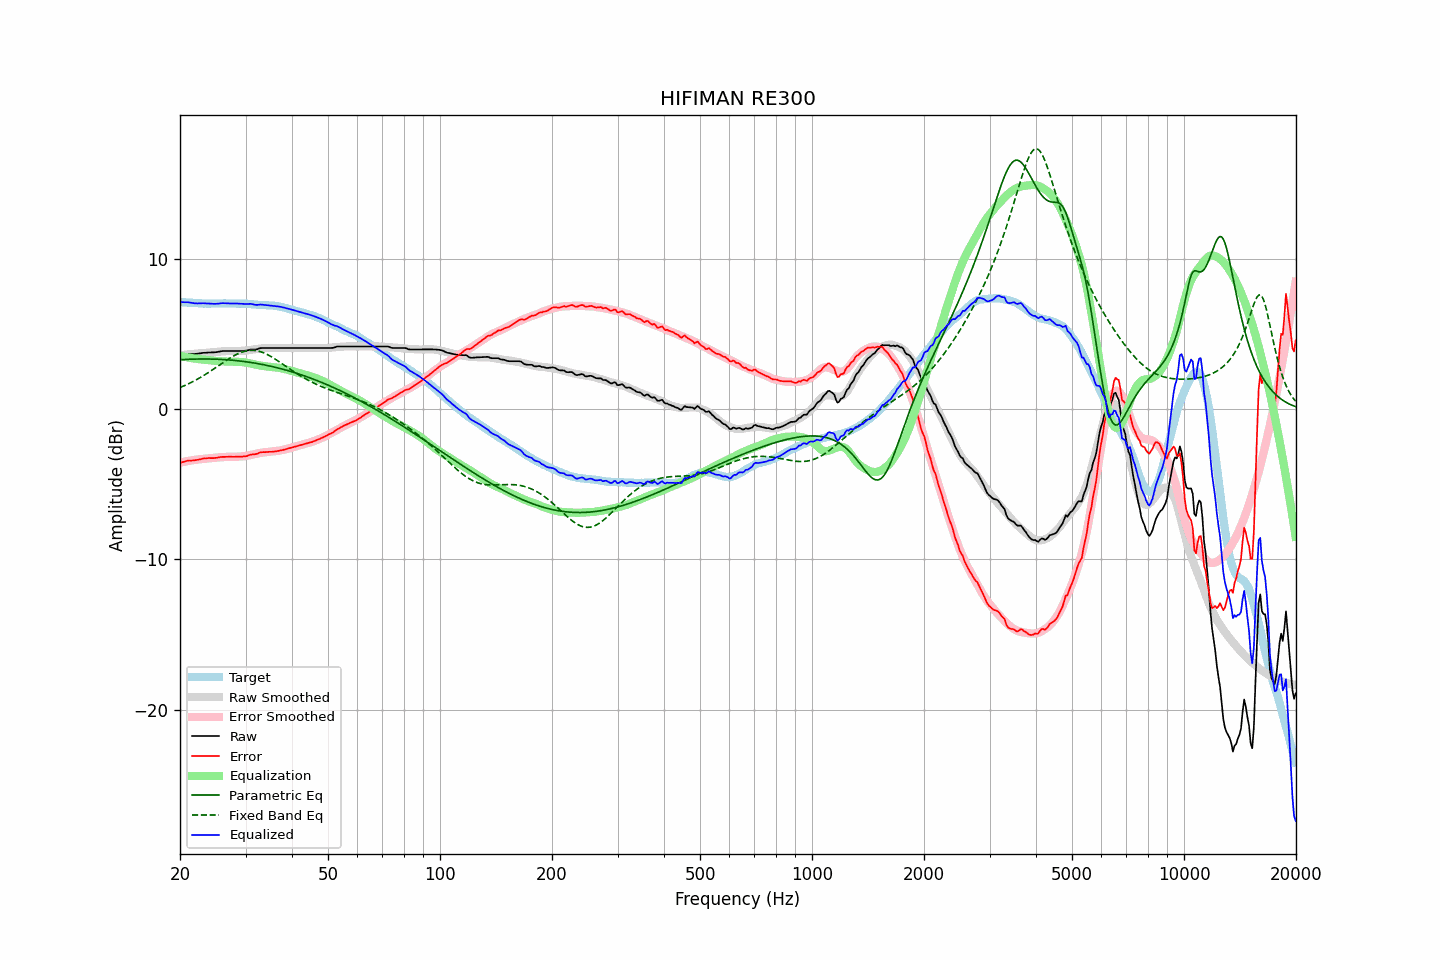

The table this chart was drawn from, first rows:
frequency, raw, error, smoothed, error_smoothed, equalization, parametric_eq, fixed_band_eq, equalized_raw, equalized_smoothed, target
20.00, 3.58, -3.57, 3.59, -3.55, 3.55, 3.29, 1.45, 7.13, 7.15, 7.14
20.20, 3.60, -3.53, 3.61, -3.53, 3.53, 3.30, 1.49, 7.13, 7.14, 7.13
20.40, 3.62, -3.50, 3.62, -3.51, 3.51, 3.31, 1.54, 7.13, 7.13, 7.12
20.61, 3.64, -3.48, 3.63, -3.49, 3.49, 3.31, 1.58, 7.12, 7.12, 7.12
20.81, 3.66, -3.44, 3.64, -3.47, 3.47, 3.32, 1.63, 7.12, 7.11, 7.10
21.02, 3.68, -3.42, 3.65, -3.45, 3.45, 3.32, 1.68, 7.12, 7.10, 7.10
21.23, 3.68, -3.41, 3.66, -3.43, 3.43, 3.33, 1.73, 7.10, 7.09, 7.09
21.44, 3.68, -3.42, 3.67, -3.41, 3.41, 3.33, 1.79, 7.09, 7.08, 7.10
21.66, 3.68, -3.41, 3.68, -3.39, 3.39, 3.34, 1.84, 7.07, 7.08, 7.09
21.87, 3.68, -3.40, 3.69, -3.38, 3.38, 3.34, 1.90, 7.05, 7.07, 7.08
22.09, 3.69, -3.38, 3.70, -3.36, 3.36, 3.34, 1.95, 7.05, 7.06, 7.06
22.31, 3.70, -3.37, 3.71, -3.34, 3.34, 3.34, 2.01, 7.04, 7.06, 7.06
22.54, 3.72, -3.34, 3.72, -3.33, 3.33, 3.34, 2.07, 7.05, 7.05, 7.05
22.76, 3.73, -3.32, 3.73, -3.32, 3.32, 3.35, 2.13, 7.05, 7.05, 7.05
22.99, 3.75, -3.29, 3.73, -3.31, 3.31, 3.35, 2.20, 7.06, 7.04, 7.04
23.22, 3.76, -3.27, 3.74, -3.30, 3.30, 3.35, 2.26, 7.06, 7.04, 7.03
23.45, 3.76, -3.28, 3.75, -3.29, 3.29, 3.35, 2.33, 7.04, 7.04, 7.04
23.69, 3.77, -3.26, 3.76, -3.27, 3.27, 3.35, 2.40, 7.04, 7.03, 7.03
23.92, 3.78, -3.25, 3.77, -3.26, 3.26, 3.34, 2.47, 7.04, 7.03, 7.02
24.16, 3.78, -3.26, 3.78, -3.25, 3.25, 3.34, 2.54, 7.03, 7.03, 7.03
24.40, 3.79, -3.25, 3.79, -3.24, 3.24, 3.34, 2.61, 7.03, 7.03, 7.04
24.65, 3.79, -3.25, 3.80, -3.23, 3.23, 3.34, 2.68, 7.02, 7.03, 7.04
24.89, 3.80, -3.24, 3.81, -3.22, 3.22, 3.33, 2.75, 7.02, 7.03, 7.04
25.14, 3.81, -3.23, 3.82, -3.21, 3.21, 3.33, 2.83, 7.02, 7.04, 7.04
25.39, 3.83, -3.21, 3.83, -3.21, 3.21, 3.32, 2.90, 7.03, 7.04, 7.03
25.65, 3.85, -3.19, 3.84, -3.20, 3.20, 3.32, 2.97, 7.05, 7.04, 7.03
25.91, 3.87, -3.17, 3.85, -3.19, 3.19, 3.31, 3.05, 7.06, 7.04, 7.04
26.16, 3.88, -3.17, 3.86, -3.18, 3.18, 3.31, 3.12, 7.06, 7.04, 7.05
26.43, 3.88, -3.17, 3.86, -3.18, 3.18, 3.30, 3.19, 7.06, 7.04, 7.05
26.69, 3.88, -3.17, 3.87, -3.17, 3.17, 3.29, 3.26, 7.05, 7.04, 7.04
26.96, 3.88, -3.16, 3.87, -3.17, 3.17, 3.29, 3.33, 7.04, 7.04, 7.04
27.23, 3.88, -3.16, 3.88, -3.16, 3.16, 3.28, 3.40, 7.04, 7.04, 7.04
27.50, 3.88, -3.16, 3.88, -3.16, 3.16, 3.27, 3.46, 7.04, 7.04, 7.04
27.77, 3.88, -3.17, 3.88, -3.16, 3.16, 3.26, 3.53, 7.04, 7.04, 7.05
28.05, 3.88, -3.16, 3.88, -3.16, 3.16, 3.25, 3.59, 7.04, 7.04, 7.04
28.33, 3.88, -3.15, 3.88, -3.16, 3.16, 3.24, 3.64, 7.04, 7.04, 7.03
28.62, 3.88, -3.15, 3.88, -3.16, 3.16, 3.23, 3.69, 7.03, 7.04, 7.03
28.90, 3.88, -3.16, 3.88, -3.15, 3.15, 3.21, 3.74, 7.03, 7.03, 7.03
29.19, 3.88, -3.15, 3.89, -3.14, 3.14, 3.20, 3.78, 7.02, 7.03, 7.03
29.48, 3.88, -3.15, 3.89, -3.13, 3.13, 3.19, 3.82, 7.01, 7.03, 7.03
29.78, 3.89, -3.14, 3.90, -3.12, 3.12, 3.18, 3.85, 7.01, 7.02, 7.02
30.08, 3.90, -3.13, 3.91, -3.11, 3.11, 3.16, 3.88, 7.00, 7.02, 7.03
30.38, 3.92, -3.10, 3.92, -3.09, 3.09, 3.15, 3.90, 7.00, 7.01, 7.02
30.68, 3.95, -3.06, 3.94, -3.07, 3.07, 3.13, 3.91, 7.01, 7.00, 7.00
30.99, 3.98, -3.02, 3.95, -3.04, 3.04, 3.12, 3.92, 7.02, 7.00, 7.00
31.30, 3.98, -3.01, 3.97, -3.02, 3.02, 3.10, 3.92, 7.00, 6.99, 6.99
31.61, 3.98, -3.00, 3.99, -2.99, 2.99, 3.08, 3.92, 6.97, 6.98, 6.98
31.93, 3.98, -2.99, 4.00, -2.97, 2.97, 3.06, 3.90, 6.95, 6.97, 6.97
32.24, 4.00, -2.96, 4.02, -2.95, 2.95, 3.04, 3.89, 6.94, 6.96, 6.96
32.57, 4.04, -2.91, 4.03, -2.92, 2.92, 3.03, 3.86, 6.96, 6.96, 6.95
32.89, 4.07, -2.87, 4.04, -2.91, 2.91, 3.01, 3.83, 6.97, 6.95, 6.94
33.22, 4.08, -2.86, 4.05, -2.89, 2.89, 2.99, 3.80, 6.97, 6.94, 6.94
33.55, 4.08, -2.85, 4.06, -2.87, 2.87, 2.96, 3.76, 6.95, 6.94, 6.93
33.89, 4.08, -2.86, 4.07, -2.86, 2.86, 2.94, 3.71, 6.94, 6.93, 6.94
34.23, 4.08, -2.84, 4.07, -2.85, 2.85, 2.92, 3.66, 6.93, 6.93, 6.92
34.57, 4.08, -2.84, 4.08, -2.84, 2.84, 2.90, 3.60, 6.92, 6.92, 6.92
34.92, 4.08, -2.83, 4.08, -2.83, 2.83, 2.87, 3.55, 6.91, 6.91, 6.91
35.27, 4.08, -2.83, 4.08, -2.82, 2.82, 2.85, 3.48, 6.90, 6.90, 6.91
35.62, 4.08, -2.82, 4.08, -2.81, 2.81, 2.83, 3.42, 6.89, 6.89, 6.90
35.97, 4.08, -2.81, 4.08, -2.80, 2.80, 2.80, 3.35, 6.87, 6.88, 6.89
... 635 more rows
